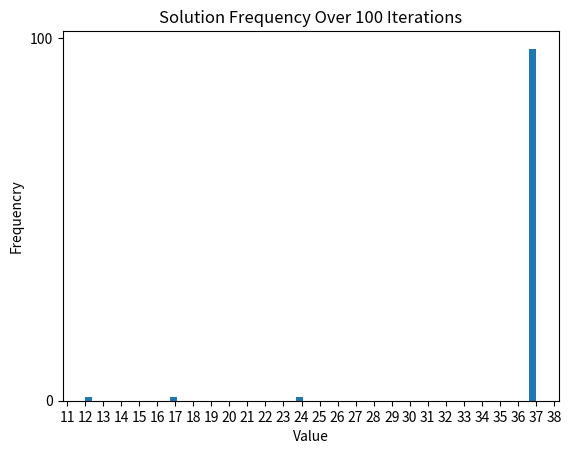

Source code (Python):
from re import S
import numpy as np
import random as rnd
import matplotlib.pyplot as plt
import os

# folder to save results
date = "1_24_23"
target_dir = ("Indp_Sim_" + date)

# if folder does not exist, create it
if not os.path.isdir("./Indp_Set/"):
    os.mkdir("./Indp_Set/")
if not os.path.isdir("./Indp_Set/"):
    os.mkdir("./Indp_Set/")
if not os.path.isdir("./Indp_Set/"):
    os.mkdir("./Indp_Set/")

#Example Graph:
#            0
#           / \
#          1   2 
#         /\   /\
#        /  \ /  \  
#        \   4   /
#         \ / \ /
#          3   5



#Solution is 100101 = 37
#Graph G = (V, E) with edge set E and vertex set V
                   # 0 1 2 3 4 5
Vertices = np.array([0,0,0,0,0,0])
Edges = np.array([[-10,10,10,-1,-1,-1], #Connections of node 0
                  [10,-10,-1,10,10,-1], #Connections of node 1
                  [10,-1,-10,-1,10,10], #Connections of node 2
                  [-1,10,-1,-10,10,-1], #Connections of node 3
                  [-1,10,10,10,-10,10], #Connections of node 4
                  [-1,-1,10,-1,10,-10]]) #Connections of node 5         

#Initialize Temperature & Step Size (Dictates the stochasticity of the model)
T_init = 10.00
step = 0.01
Iter = 100 #Number of Simulations to Run
sols = [] #Empty array of solutions

#Initialize Sigmoid (This is what we use to determine probability of activation)
def sigmoid(x):
    sig = 1/(1+np.exp(x))
    return sig

for f in range(0, Iter):
    #Generate Random Values to Start 
    for h in range(0,len(Vertices)):
        Vertices[h] = rnd.randint(0, 1)
    weighted = np.dot(Vertices, Edges) #Calculate Weights

    Teff = T_init #Reset Temperature    

    #Iterate until the system has cooled
    while(Teff >= 0.01):
        for g in range(0, 1): #Iterations per temperature
            for h in range(0,len(Vertices)): #Do this to each Neuron
                rand = rnd.uniform(0, 1) #rand num for determining set probability
                if rand < sigmoid(weighted[h]/Teff):
                    Vertices[h] = 1
                else:
                    Vertices[h] = 0
            weighted = np.dot(Vertices, Edges)
        Teff -= step
    
    #Function to Convert Binary neurons to Decimal
    sum = 0
    for k in range(0, len(Vertices)):
        sum += (Vertices[k] * (2**(len(Vertices)-k-1)))
    print(Vertices)
    sols.append(sum) #Save Solution

#Graphing of Histogram
plt.xticks(range(0, 64, 1))
plt.yticks(range(0, 1000, 100))
plt.hist(sols, bins=64)
plt.xlabel('Value')
plt.ylabel('Frequencry')
plt.title('Solution Frequency Over ' + str(Iter) + ' Iterations')
plt.savefig('./Indp_Set/' + target_dir + '_' + str(Iter) + '_Histogram.png')
